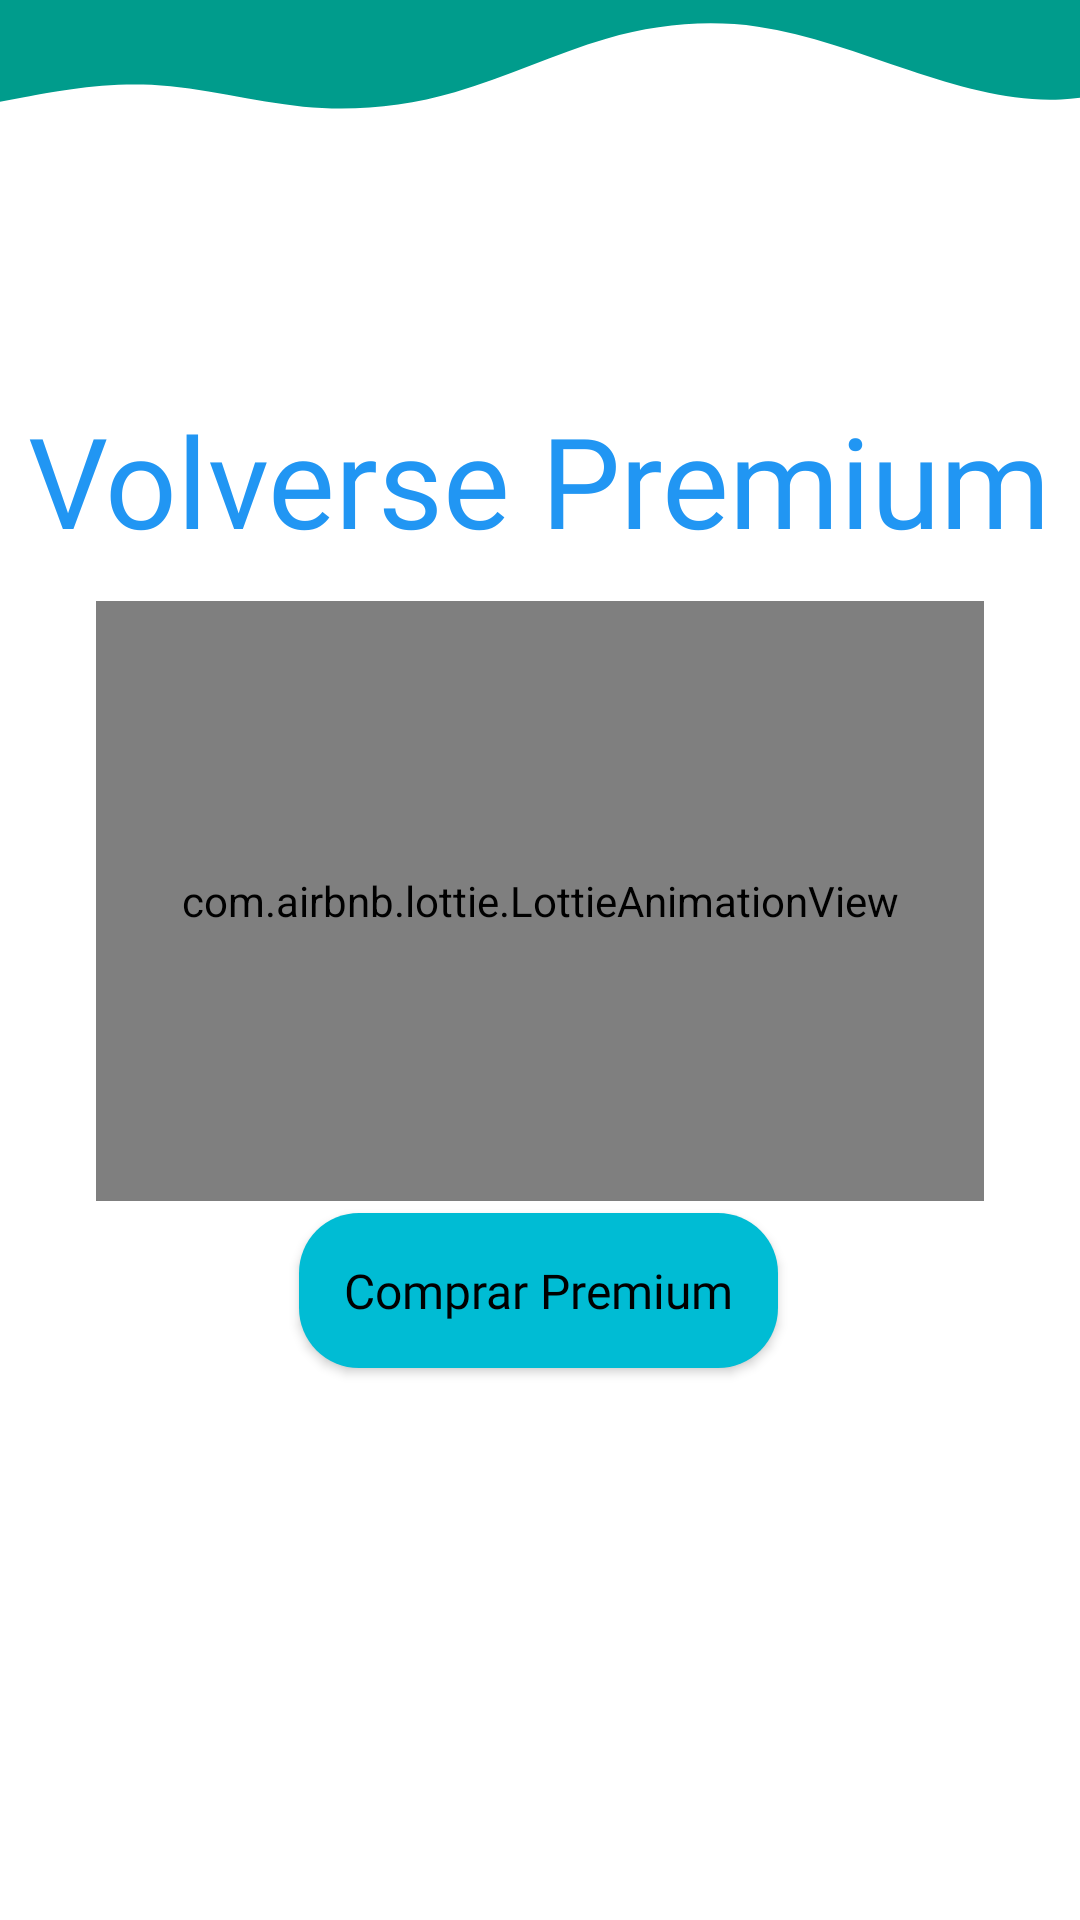

Layout XML and referenced resources for this Android screen:
<!-- AndroidManifest.xml: application theme Theme.TomaAguaApp -->
<!-- res/layout/activity_volverse_premium.xml -->
<?xml version="1.0" encoding="utf-8"?>
<androidx.constraintlayout.widget.ConstraintLayout xmlns:android="http://schemas.android.com/apk/res/android"
    xmlns:app="http://schemas.android.com/apk/res-auto"
    xmlns:tools="http://schemas.android.com/tools"
    android:layout_width="match_parent"
    android:layout_height="match_parent"
    android:background="@drawable/fondo_app"
    tools:context=".volverse_premium">

    <TextView
        android:id="@+id/titulo"
        style="@style/text_title"
        android:layout_width="wrap_content"
        android:layout_height="wrap_content"
        android:text="@string/premium_name"
        app:layout_constraintBottom_toBottomOf="parent"
        app:layout_constraintEnd_toEndOf="parent"
        app:layout_constraintHorizontal_bias="0.536"
        app:layout_constraintStart_toStartOf="parent"
        app:layout_constraintTop_toTopOf="parent"
        app:layout_constraintVertical_bias="0.216" />

    <com.airbnb.lottie.LottieAnimationView
        android:id="@+id/img_login"
        android:layout_width="match_parent"
        android:layout_height="200dp"
        android:layout_marginStart="32dp"
        android:layout_marginEnd="32dp"
        app:layout_constraintBottom_toBottomOf="parent"
        app:layout_constraintEnd_toEndOf="parent"
        app:layout_constraintHorizontal_bias="0.0"
        app:layout_constraintStart_toStartOf="parent"
        app:layout_constraintTop_toTopOf="parent"
        app:layout_constraintVertical_bias="0.455"
        app:lottie_autoPlay="true"
        app:lottie_loop="true"
        app:lottie_rawRes="@raw/img_playstore"
        tools:ignore="ImageContrastCheck" />

    <Button
        android:id="@+id/boton_premium"
        style="@style/text_normal"
        android:layout_width="wrap_content"
        android:layout_height="wrap_content"
        android:background="@drawable/button_rounded"
        android:text="@string/comprar_premium"
        android:textAllCaps="false"
        app:layout_constraintBottom_toBottomOf="parent"
        app:layout_constraintEnd_toEndOf="parent"
        app:layout_constraintHorizontal_bias="0.498"
        app:layout_constraintStart_toStartOf="parent"
        app:layout_constraintTop_toTopOf="parent"
        app:layout_constraintVertical_bias="0.694"
        tools:ignore="TextContrastCheck" />

    <ImageView
        android:id="@+id/imageView5"
        android:layout_width="129dp"
        android:layout_height="143dp"
        android:contentDescription="@string/todo"
        app:layout_constraintBottom_toBottomOf="parent"
        app:layout_constraintEnd_toEndOf="parent"
        app:layout_constraintStart_toStartOf="parent"
        app:layout_constraintTop_toBottomOf="@+id/boton_premium"
        app:srcCompat="@mipmap/premium"
        tools:ignore="ImageContrastCheck" />

</androidx.constraintlayout.widget.ConstraintLayout>
<!-- resources referenced by this layout -->
<resources>
  <!-- drawable button_rounded (drawable) -->
  <?xml version="1.0" encoding="utf-8"?>
  <shape xmlns:android="http://schemas.android.com/apk/res/android" android:shape="rectangle">
      <solid android:color="@color/button"/>
      <padding android:top="15dp" android:left="15dp" android:right="15dp" android:bottom="15dp"/>
      <corners android:radius="20dp" />
  </shape>
  <!-- drawable fondo_app (drawable) -->
  <layer-list xmlns:android="http://schemas.android.com/apk/res/android">
      <item android:drawable="@color/white">
          <shape xmlns:android="http://schemas.android.com/apk/res/android"
              android:shape="rectangle">
          <stroke android:width="1dp"
              android:color="@color/fondo_app" />
          <solid android:color="@android:color/transparent" />
      </shape>
  </item>
      <item android:drawable="@drawable/forma_fondo" android:height="200dp" />
  
  </layer-list>
  <string name="comprar_premium">Comprar Premium</string>
  <string name="premium_name">Volverse Premium</string>
  <string name="todo">TODO</string>
  <style name="text_normal">
          <item name="android:textSize">16sp</item>
          <item name="android:textColor">@color/black</item>
          <item name="android:layout_margin">10dp</item>
          <item name="android:fontFamily">@font/source_sans_pro</item>
      </style>
  <style name="text_title">
          <item name="android:textSize">42sp</item>
          <item name="android:textColor">@color/title</item>
          <item name="android:layout_margin">10dp</item>
          <item name="android:fontFamily">@font/bree_serif</item>
      </style>
  <style name="Theme.TomaAguaApp" parent="Theme.AppCompat.Light.NoActionBar">
  
          
          <item name="colorPrimary">
              @color/purple_500
          </item>
          <item name="colorPrimaryVariant">
              @color/purple_700
          </item>
          <item name="colorOnPrimary">
              @color/white
          </item>
          
          <item name="colorSecondary">
              @color/teal_200
          </item>
          <item name="colorSecondaryVariant">
              @color/teal_700
          </item>
          <item name="colorOnSecondary">
              @color/black
          </item>
          
          <item name="android:statusBarColor" tools:targetApi="l">
              ?attr/colorPrimaryVariant
          </item>
          
      </style>
  <color name="button">#00BCD4</color>
  <color name="white">
          #FFFFFFFF
      </color>
  <color name="fondo_app">#009c8c</color>
  <!-- drawable forma_fondo (drawable) -->
  <vector xmlns:android="http://schemas.android.com/apk/res/android"
      android:width="480dp"
      android:height="200dp"
      android:viewportWidth="1140"
      android:viewportHeight="1320"
      >
      <path android:pathData="M0,224L26.7,213.3C53.3,203,107,181,160,186.7C213.3,192,267,224,320,234.7C373.3,245,427,235,480,202.7C533.3,171,587,117,640,85.3C693.3,53,747,43,800,58.7C853.3,75,907,117,960,154.7C1013.3,192,1067,224,1120,218.7C1173.3,213,1227,171,1280,160C1333.3,149,1387,171,1413,181.3L1440,192L1440,0L1413.3,0C1386.7,0,1333,0,1280,0C1226.7,0,1173,0,1120,0C1066.7,0,1013,0,960,0C906.7,0,853,0,800,0C746.7,0,693,0,640,0C586.7,0,533,0,480,0C426.7,0,373,0,320,0C266.7,0,213,0,160,0C106.7,0,53,0,27,0L0,0Z"
      android:fillColor="@color/fondo_app"
      android:fillAlpha="1"/>
  </vector>
  <color name="black">
          #FF000000
      </color>
  <color name="title">#2196F3</color>
  <color name="purple_500">
          #0CA9F1
      </color>
  <color name="purple_700">
          #FF3700B3
      </color>
  <color name="teal_200">
          #FF03DAC5
      </color>
  <color name="teal_700">
          #FF018786
      </color>
</resources>
